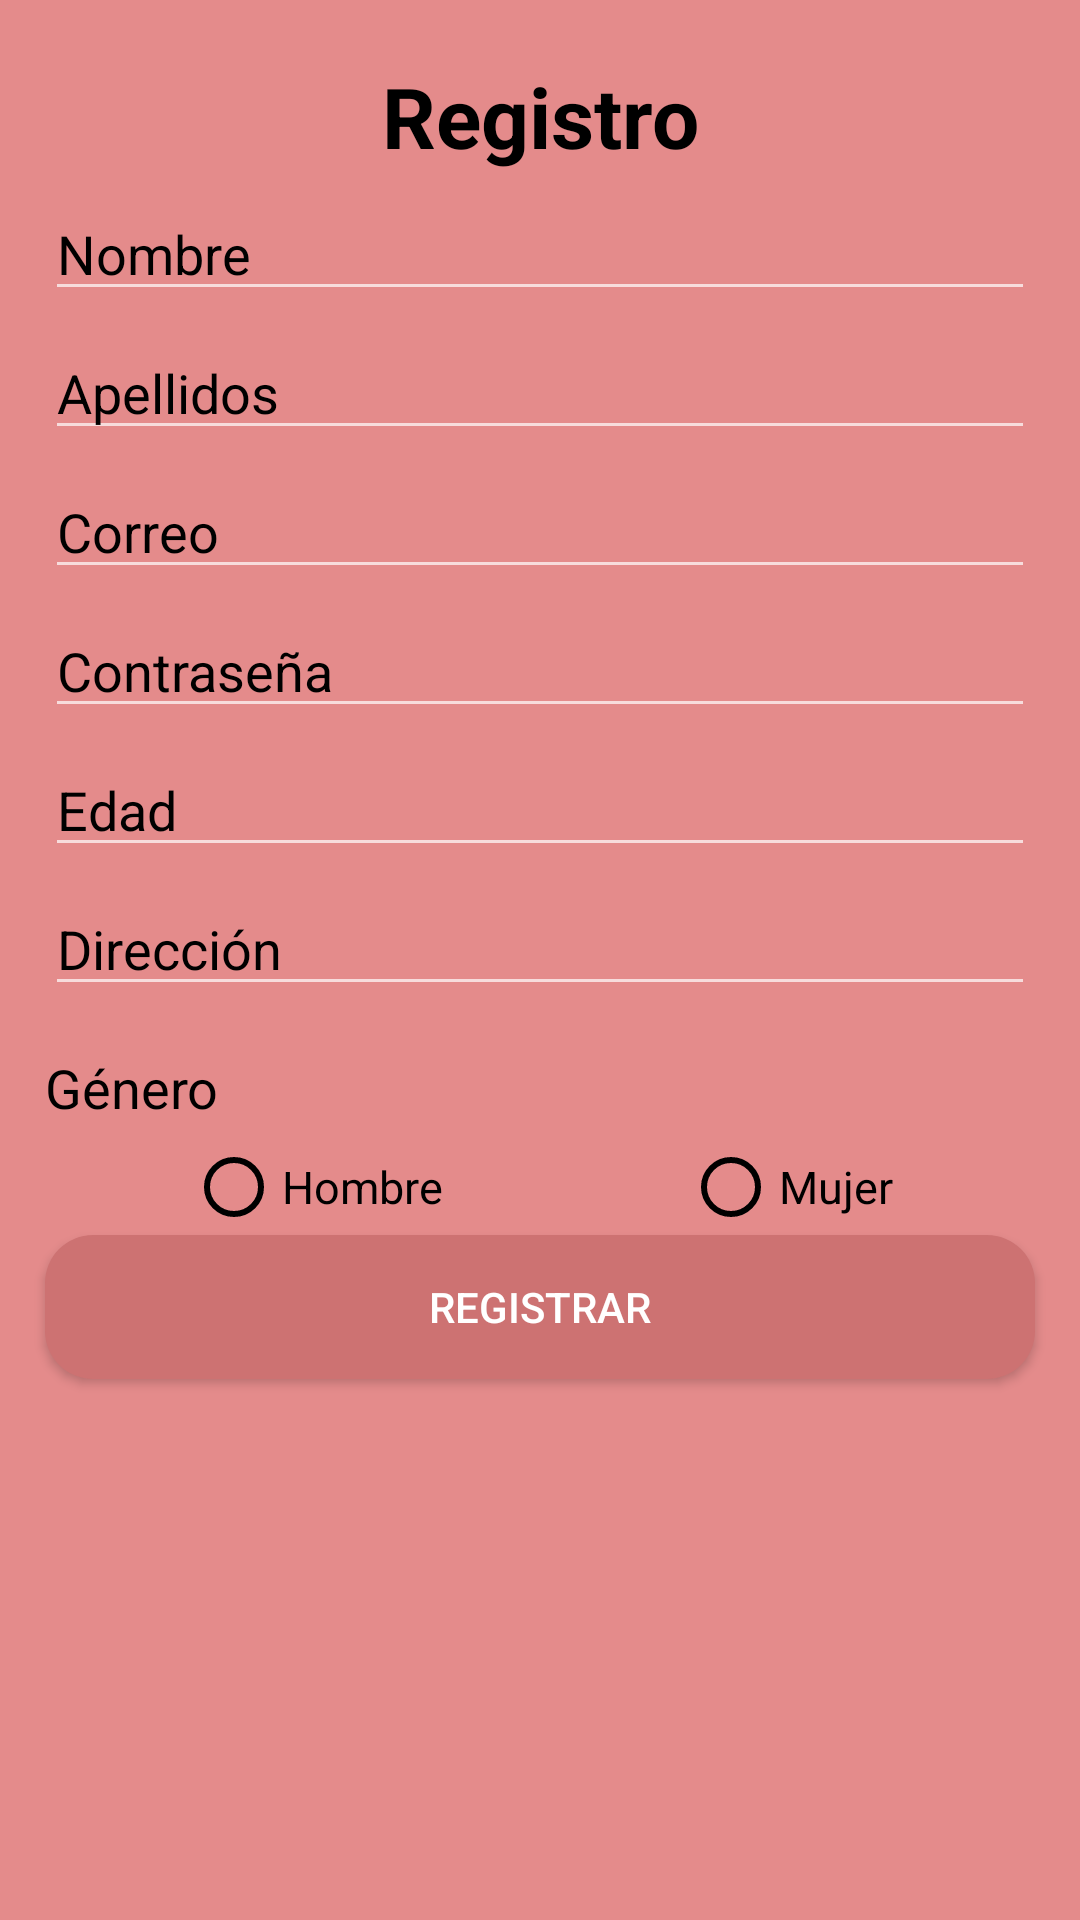

Android layout source for this screen:
<!-- AndroidManifest.xml: application theme Theme.AppCompat.NoActionBar -->
<!-- res/layout/activity_registro.xml -->
<?xml version="1.0" encoding="utf-8"?>
<androidx.constraintlayout.widget.ConstraintLayout xmlns:android="http://schemas.android.com/apk/res/android"
    xmlns:app="http://schemas.android.com/apk/res-auto"
    xmlns:tools="http://schemas.android.com/tools"
    android:layout_width="match_parent"
    android:layout_height="match_parent"
    tools:context=".Registro">
    <LinearLayout
        android:layout_width="match_parent"
        android:layout_height="match_parent"
        android:orientation="vertical"
        android:background="#E48B8B">
        <TextView
            android:textColor="@color/black"
            android:layout_marginTop="20dp"
            android:gravity="center"
            android:textStyle="bold"
            android:textSize="28sp"
            android:text="Registro"
            android:layout_width="match_parent"
            android:layout_height="wrap_content">
        </TextView>
        <EditText
            android:textColorHint="@color/black"
            android:id="@+id/idNombre"
            android:layout_marginTop="5dp"
            android:layout_marginEnd="15dp"
            android:layout_marginStart="15dp"
            android:layout_width="match_parent"
            android:layout_height="wrap_content"
            android:hint="Nombre">
        </EditText>

        <EditText
            android:textColorHint="@color/black"
            android:id="@+id/idApellidos"
            android:layout_marginTop="5dp"
            android:layout_marginEnd="15dp"
            android:layout_marginStart="15dp"
            android:layout_width="match_parent"
            android:layout_height="wrap_content"
            android:hint="Apellidos">
        </EditText>

        <EditText
            android:textColorHint="@color/black"
            android:id="@+id/Correo"
            android:layout_marginTop="5dp"
            android:layout_marginEnd="15dp"
            android:layout_marginStart="15dp"
            android:layout_width="match_parent"
            android:layout_height="wrap_content"
            android:hint="Correo"
            android:textColor="@color/black">
        </EditText>

        <EditText
            android:textColorHint="@color/black"
            android:id="@+id/idContrasena"
            android:layout_marginTop="5dp"
            android:layout_marginEnd="15dp"
            android:layout_marginStart="15dp"
            android:layout_width="match_parent"
            android:layout_height="wrap_content"
            android:inputType="textPassword"
            android:hint="Contraseña"
            android:textColor="@color/black">
        </EditText>

        <EditText
            android:textColorHint="@color/black"
            android:hint="Edad"
            android:inputType="number"
            android:textColor="@color/black"
            android:layout_marginTop="5dp"
            android:layout_marginEnd="15dp"
            android:layout_marginStart="15dp"
            android:layout_width="match_parent"
            android:layout_height="wrap_content">
        </EditText>


        <EditText
            android:textColorHint="@color/black"
            android:hint="Dirección"
            android:textColor="@color/black"
            android:id="@+id/idCorreo"
            android:layout_marginTop="5dp"
            android:layout_marginEnd="15dp"
            android:layout_marginStart="15dp"
            android:layout_width="match_parent"
            android:layout_height="wrap_content"
            android:inputType="textPassword">
        </EditText>
        <TextView
            android:textColor="@color/black"
            android:layout_marginTop="15dp"
            android:layout_marginEnd="15dp"
            android:layout_marginStart="15dp"
            android:layout_width="wrap_content"
            android:layout_height="wrap_content"
            android:text="Género"
            android:textSize="18sp">
        </TextView>
        <RadioGroup
            android:layout_marginTop="5dp"
            android:gravity="center"
            android:id="@+id/grupo_radios01"
            android:layout_width="match_parent"
            android:layout_height="wrap_content"
            android:orientation="horizontal"
            android:visibility="visible"
            android:layout_marginStart="25dp"
            android:layout_marginEnd="25dp">
        <RadioButton
            android:id="@+id/idHombre"
            android:layout_width="wrap_content"
            android:layout_height="wrap_content"
            android:textSize="15dp"
            android:text="Hombre"
            android:textColor="@color/black"
            android:buttonTint="@color/black"
            android:layout_marginEnd="40dp">
        </RadioButton>

            <RadioButton
                android:buttonTint="@color/black"
                android:textColor="@color/black"
                android:layout_marginStart="40dp"
                android:id="@+id/idMujer"
                android:layout_width="wrap_content"
                android:layout_height="wrap_content"
                android:textSize="15dp"
                android:text="Mujer" >

            </RadioButton>

        </RadioGroup>



        <Button
            android:id="@+id/idRegistrar"
            android:layout_marginStart="15dp"
            android:layout_marginEnd="15dp"
            android:layout_width="match_parent"
            android:layout_height="wrap_content"
            android:text="Registrar"
            android:background="@drawable/btn2">
        </Button>

    </LinearLayout>

</androidx.constraintlayout.widget.ConstraintLayout>
<!-- resources referenced by this layout -->
<resources>
  <!-- drawable btn2 (drawable) -->
  <?xml version="1.0" encoding="utf-8"?>
  <shape xmlns:android="http://schemas.android.com/apk/res/android">
      <corners android:radius="16dp"/>
      <solid android:color="#CD7272"/>
  </shape>
  <!-- not gathered from this repository: default colours our renderer supplied (Android Studio template values) -->
  <color name="black">#FF000000</color>
</resources>
